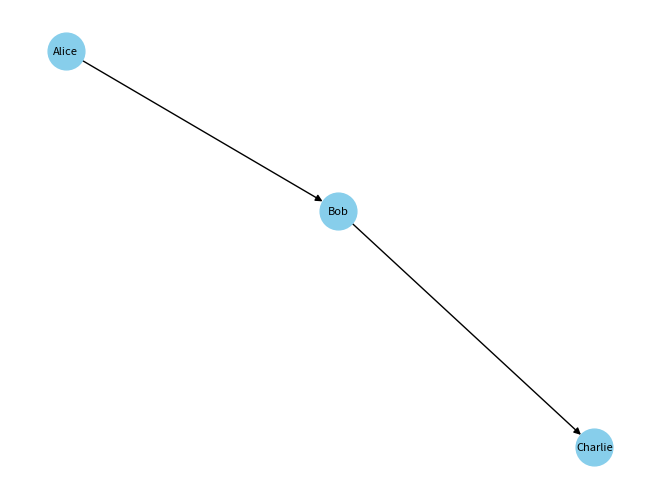

Write Python code to recreate this figure.
import matplotlib.pyplot as plt
import networkx as nx

# Sample User class for demonstration
class User:
    def __init__(self, user_id, name):
        self.user_id = user_id
        self.name = name
        self.followers = []
        self.following = []

# Function to create a sample graph
def create_sample_graph():
    user1 = User(1, "Alice")
    user2 = User(2, "Bob")
    user3 = User(3, "Charlie")

    user1.following.append(user2)
    user2.followers.append(user1)

    user2.following.append(user3)
    user3.followers.append(user2)

    return [user1, user2, user3]

# Function to visualize the graph using matplotlib
def visualize_graph(graph):
    G = nx.DiGraph()

    # Add nodes
    for user in graph:
        G.add_node(user.user_id, label=user.name)

    # Add edges
    for user in graph:
        for follower in user.followers:
            G.add_edge(follower.user_id, user.user_id)

    # Draw the graph
    pos = nx.spring_layout(G)
    labels = nx.get_edge_attributes(G, 'label')
    nx.draw(G, pos, with_labels=True, labels=nx.get_node_attributes(G, 'label'), node_size=700, node_color='skyblue', font_size=8)
    nx.draw_networkx_edge_labels(G, pos, edge_labels=labels)

    plt.show()

if __name__ == "__main__":
    graph = create_sample_graph()
    visualize_graph(graph)
